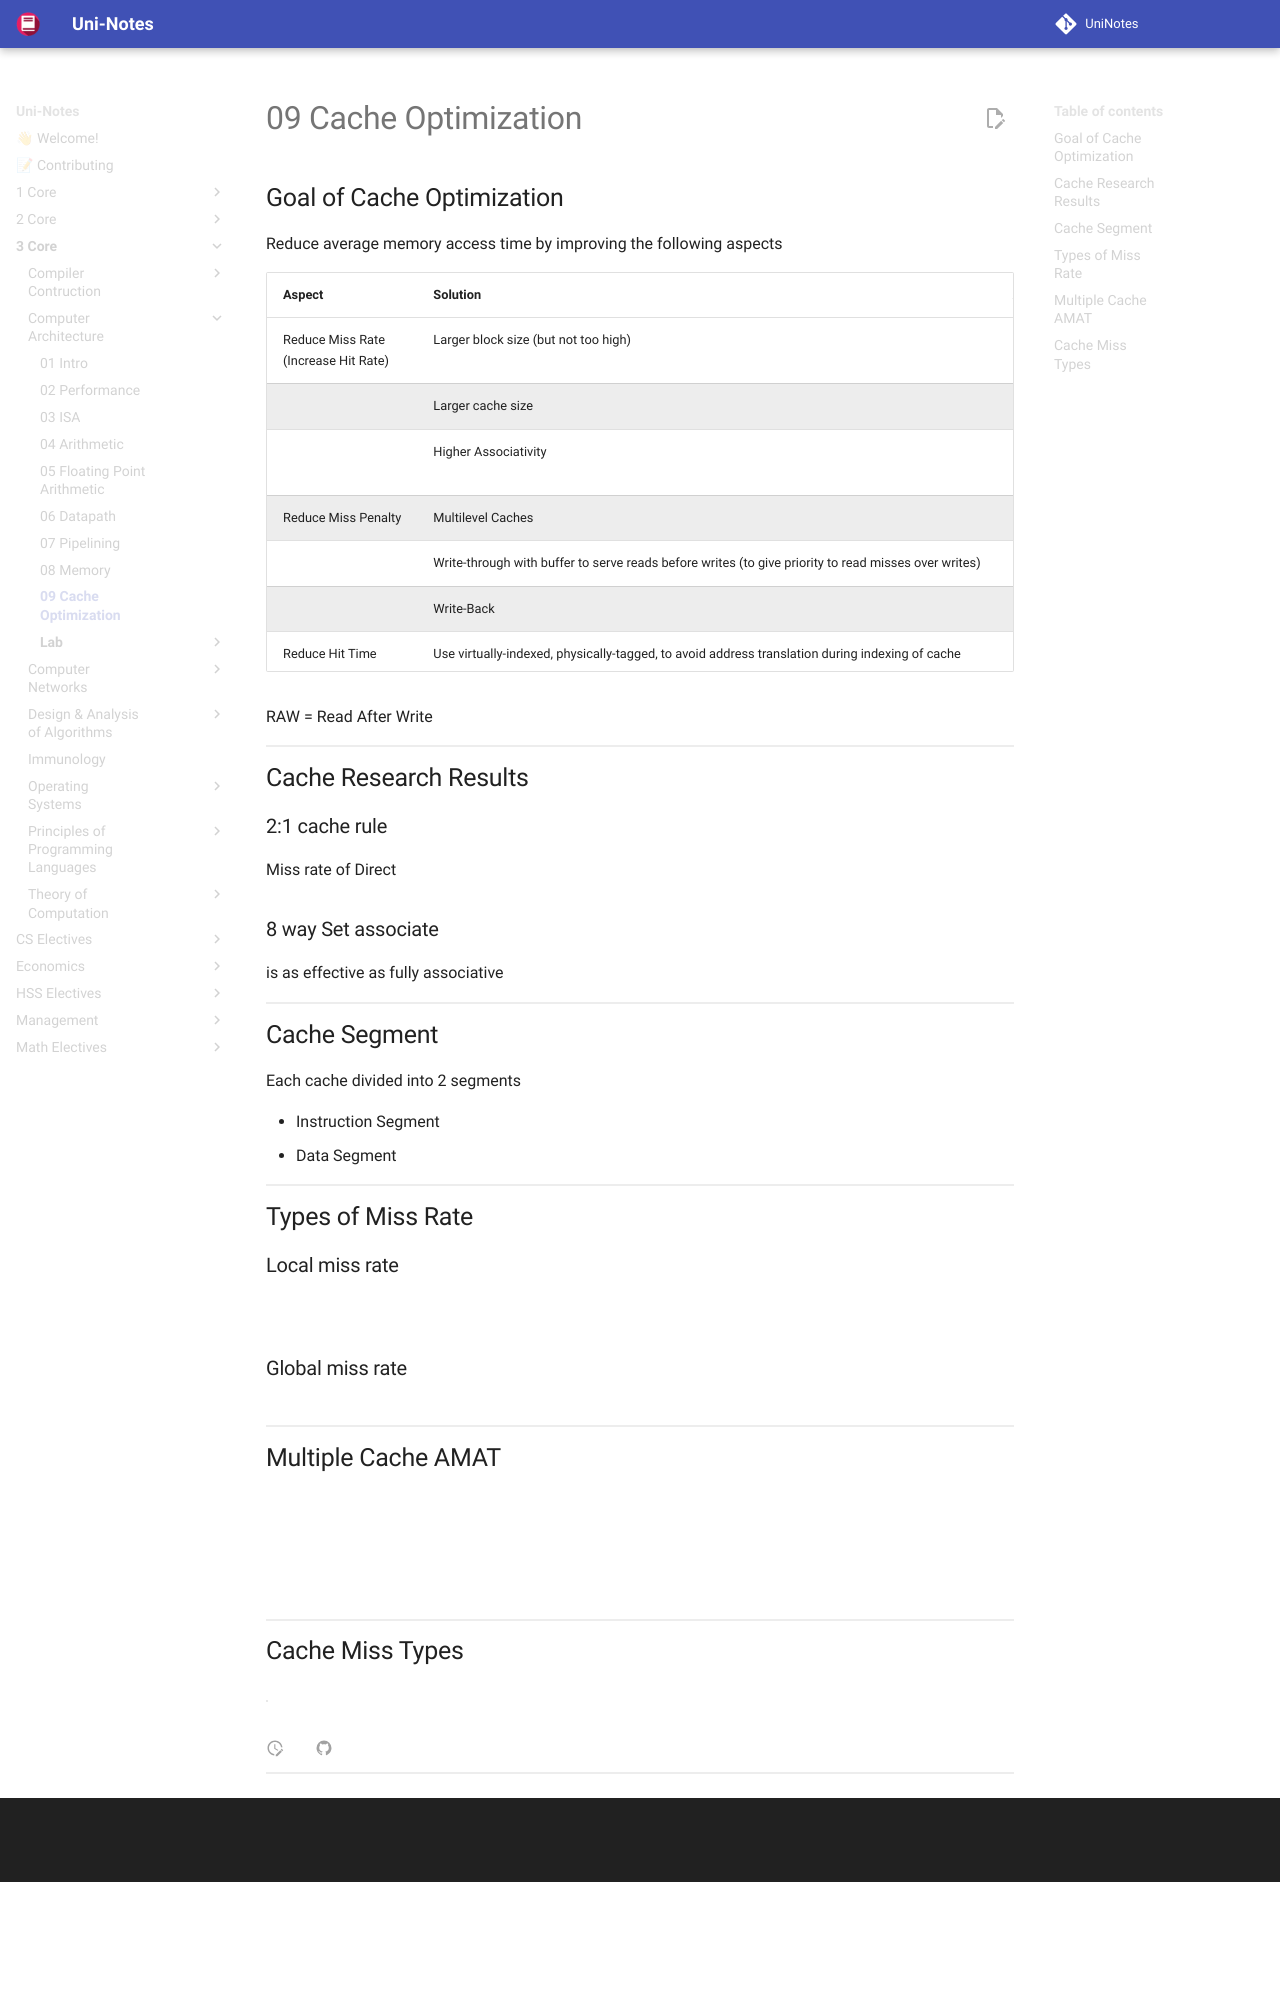

repository: uni-notes/uni-notes · page: 3_Core/Computer_Architecture/09_Cache_Optimization/index.html · generator: mkdocs

## Goal of Cache Optimization

Reduce average memory access time by improving the following aspects

| Aspect                                    | Solution                                                     | Advantage               | Disadvantage                                                 |
| ----------------------------------------- | ------------------------------------------------------------ | ----------------------- | ------------------------------------------------------------ |
| Reduce Miss Rate<br />(Increase Hit Rate) | Larger block size (but not too high)                         | Fewer capacity miss     | Longer hit time (due to longer search)<br />Costlier         |
|                                           | Larger cache size                                            |                         |                                                              |
|                                           | Higher Associativity                                         | Fewer conflict miss     | Complicated circuit<br />Longer clock cycle time (increased hit time) |
| Reduce Miss Penalty                       | Multilevel Caches                                            | Reduced turnaround time | Increased overhead of write-back/write-through/write-buffer  |
|                                           | Write-through with buffer to serve reads before writes (to give priority to read misses over writes) |                         |                                                              |
|                                           | Write-Back                                                   |                         |                                                              |
| Reduce Hit Time                           | Use virtually-indexed, physically-tagged, to avoid address translation during indexing of cache |                         |                                                              |
|                                           | Small and Simple caches                                      |                         |                                                              |
|                                           | Pipelined cache access                                       |                         |                                                              |
|                                           | Trace caches                                                 |                         |                                                              |

RAW = Read After Write

## Cache Research Results

### 2:1 cache rule

Miss rate of Direct 

### 8 way Set associate

is as effective as fully associative 

## Cache Segment

Each cache divided into 2 segments

- Instruction Segment
- Data Segment

## Types of Miss Rate

### Local miss rate

$$
\frac{\text{Misses in this cache}}{\text{Number of accesses of this cache}}
$$

### Global miss rate

$$
\frac{\text{Misses in this cache}}{\text{Total number of accesses}}
$$

## Multiple Cache AMAT

$$
\begin{aligned}
\text{AMAT}_\text{Overall} &=
\Big(
\text{Hit Rate}_{L_1} \times \text{Hit Penalty}_{L_1}
\Big) +
\Big(
\text{Miss Rate}_{L_1} \times \textcolor{hotpink}{\text{Miss Penalty}_{L_1}}
\Big) \\
\textcolor{hotpink}{\text{Miss Penalty}_{L_1}} &= 
\Big(
\text{Hit Rate}_{L_2} \times \text{Hit Penalty}_{L_2}
\Big)  +
\Big(
\text{Miss Rate}_{L_2} \times \textcolor{orange}{\text{Miss Penalty}_{L_3}}
\Big) \\
&\dots
\end{aligned}
$$
